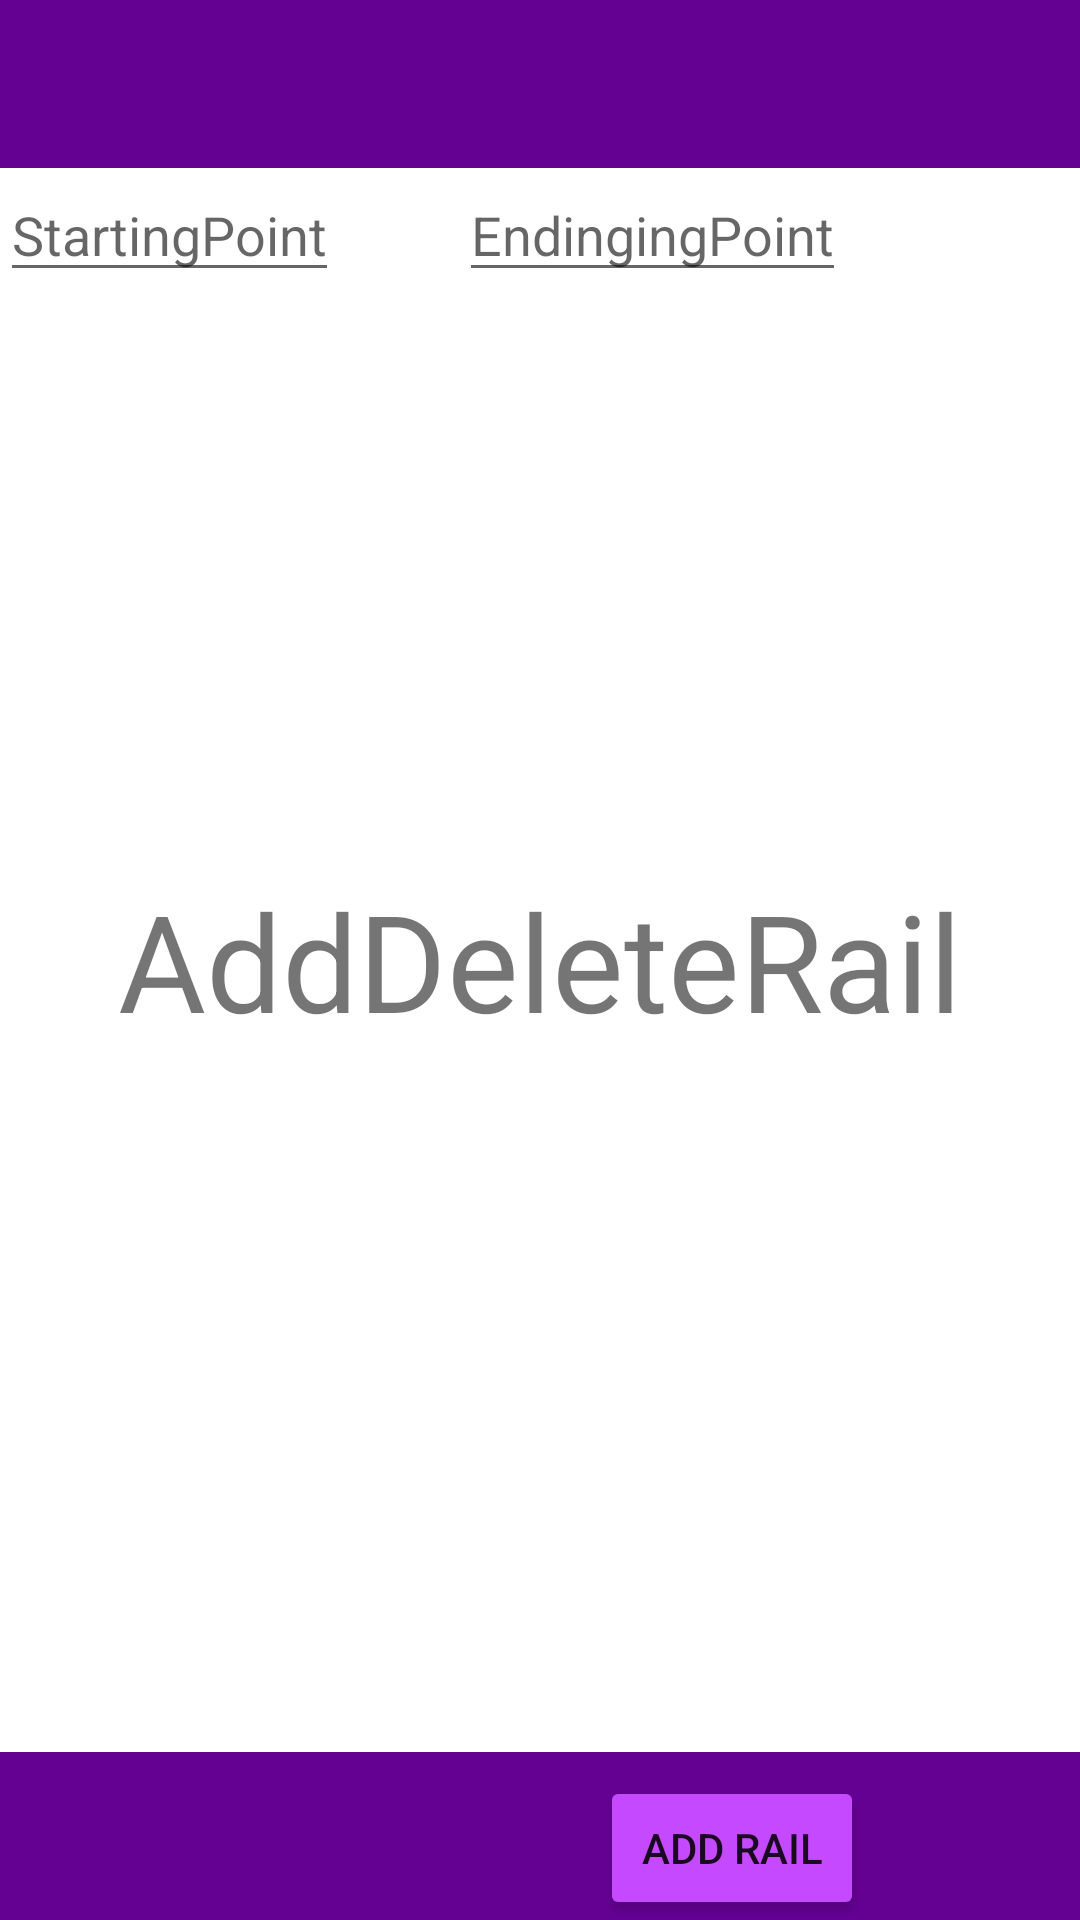

This screen was rendered from an Android layout file. Write that file and the resources it references.
<!-- AndroidManifest.xml: application theme Theme.ProjectTrial -->
<!-- res/layout/activity_add_delete_rail.xml -->
<?xml version="1.0" encoding="utf-8"?>
<RelativeLayout xmlns:android="http://schemas.android.com/apk/res/android"
    xmlns:app="http://schemas.android.com/apk/res-auto"
    xmlns:tools="http://schemas.android.com/tools"
    android:layout_width="match_parent"
    android:layout_height="match_parent"
    tools:context=".View.Manager.AddDeleteRail">
    <TextView
        android:layout_width="wrap_content"
        android:layout_height="wrap_content"
        android:text="AddDeleteRail"
        android:textSize="45dp"
        android:layout_centerHorizontal="true"
        android:layout_centerVertical="true"/>
    <include layout="@layout/toolbar"
        android:id="@+id/toolbar"/>
    <include layout="@layout/toolbar"
        android:id="@+id/toolbarusermain"
        android:layout_width="match_parent"
        android:layout_height="wrap_content"
        android:layout_alignParentBottom="true" />
    <Button
        android:id="@+id/adddeleterailbutton1"
        android:layout_width="wrap_content"
        android:layout_height="wrap_content"
        android:layout_alignParentBottom="true"
        android:text="Add Rail"
        android:layout_marginLeft="200dp"
        android:backgroundTint="#C54AFF"/>
    <Button
        android:id="@+id/adddeleterailbutton2"
        android:layout_width="wrap_content"
        android:layout_height="wrap_content"
        android:layout_alignParentBottom="true"
        android:backgroundTint="#C54AFF"
        android:layout_toRightOf="@+id/adddeleterailbutton1"
        android:layout_marginLeft="100dp"
        android:text="Delete Rail"/>
    <EditText
        android:id="@+id/edittext1addrail"
        android:layout_width="wrap_content"
        android:layout_height="wrap_content"
        android:layout_below="@+id/toolbar"
        android:hint="StartingPoint"
        />
    <EditText
        android:layout_width="wrap_content"
        android:layout_height="wrap_content"
        android:layout_below="@+id/toolbar"
        android:hint="EndingingPoint"
        android:layout_toRightOf="@id/edittext1addrail"
        android:layout_marginLeft="40sp"/>



</RelativeLayout>
<!-- res/layout/toolbar.xml (included above) -->
<?xml version="1.0" encoding="utf-8"?>
<androidx.appcompat.widget.Toolbar xmlns:android="http://schemas.android.com/apk/res/android"
    xmlns:app="http://schemas.android.com/apk/res-auto"
    android:layout_width="match_parent"
    android:layout_height="wrap_content"
    android:background="#640193"
    app:titleTextColor="@color/white">

</androidx.appcompat.widget.Toolbar>
<!-- resources referenced by this layout -->
<resources>
  <color name="white">#FFFFFFFF</color>
  <style name="Theme.ProjectTrial" parent="Theme.MaterialComponents.DayNight.NoActionBar">
          
          <item name="colorPrimary">@color/purple_500</item>
          <item name="colorPrimaryVariant">@color/purple_700</item>
          <item name="colorOnPrimary">@color/white</item>
          
          <item name="colorSecondary">@color/teal_200</item>
          <item name="colorSecondaryVariant">@color/teal_700</item>
          <item name="colorOnSecondary">@color/black</item>
          
          <item name="android:statusBarColor" tools:targetApi="l">?attr/colorPrimaryVariant</item>
          
      </style>
  <color name="purple_500">#FF6200EE</color>
  <color name="purple_700">#FF3700B3</color>
  <color name="teal_200">#FF03DAC5</color>
  <color name="teal_700">#FF018786</color>
  <color name="black">#FF000000</color>
</resources>
